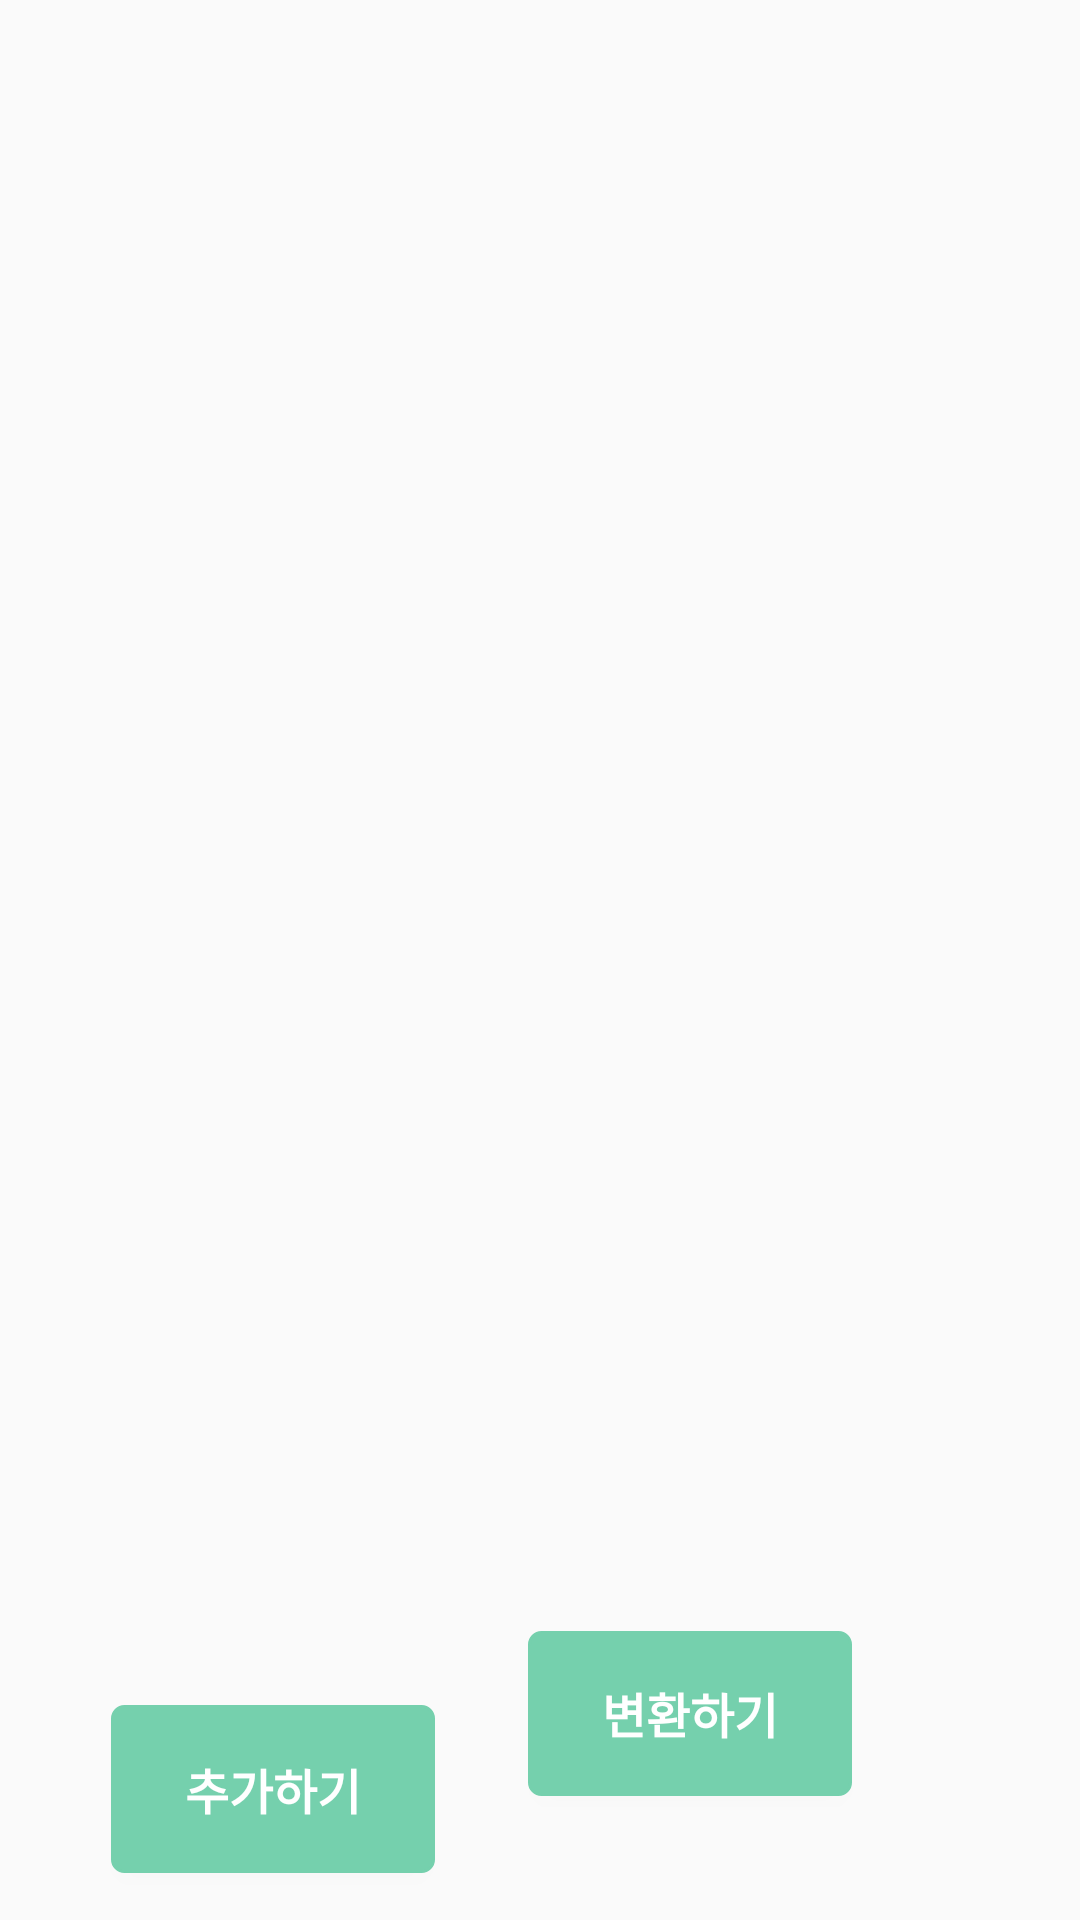

Android layout source for this screen:
<!-- AndroidManifest.xml: application theme Theme.DotAndDoc -->
<!-- res/layout/after_camera.xml -->
<?xml version="1.0" encoding="utf-8"?>
<androidx.constraintlayout.widget.ConstraintLayout xmlns:android="http://schemas.android.com/apk/res/android"
    xmlns:app="http://schemas.android.com/apk/res-auto"
    xmlns:tools="http://schemas.android.com/tools"
    android:layout_width="match_parent"
    android:layout_height="match_parent">

    <Button
        android:id="@+id/trans_button"
        android:layout_width="108dp"
        android:layout_height="55dp"
        android:layout_gravity="center"
        android:layout_marginEnd="76dp"
        android:layout_marginRight="76dp"
        android:layout_marginBottom="48dp"
        android:background="@drawable/button_border"
        android:backgroundTint="@color/darkGreen"
        android:text="변환하기"
        android:textColor="@color/white"
        android:textSize="16sp"
        android:textStyle="bold"
        app:layout_constraintBottom_toBottomOf="parent"
        app:layout_constraintEnd_toEndOf="parent"
        app:layout_constraintTop_toBottomOf="@+id/imagePreview"
        app:layout_constraintVertical_bias="0.685"/>

    <Button
        android:id="@+id/add_button"
        android:layout_width="108dp"
        android:layout_height="56dp"
        android:layout_gravity="center"
        android:background="@drawable/button_border"
        android:backgroundTint="@color/darkGreen"
        android:text="추가하기"
        android:textColor="@color/white"
        android:textSize="16sp"
        android:textStyle="bold"
        app:layout_constraintBottom_toBottomOf="parent"
        app:layout_constraintEnd_toStartOf="@+id/trans_button"
        app:layout_constraintHorizontal_bias="0.545"
        app:layout_constraintStart_toStartOf="parent"
        app:layout_constraintTop_toBottomOf="@+id/imagePreview"
        app:layout_constraintVertical_bias="0.41" />

    <ImageView
        android:id="@+id/imagePreview"
        android:layout_width="410dp"
        android:layout_height="557dp"
        app:layout_constraintBottom_toBottomOf="parent"
        app:layout_constraintEnd_toEndOf="parent"
        app:layout_constraintHorizontal_bias="0.0"
        app:layout_constraintStart_toStartOf="parent"
        app:layout_constraintTop_toTopOf="parent"
        app:layout_constraintVertical_bias="0.005"
        tools:srcCompat="@tools:sample/avatars" />


</androidx.constraintlayout.widget.ConstraintLayout>
<!-- resources referenced by this layout -->
<resources>
  <color name="darkGreen">#75D0AD</color>
  <color name="white">#FFFFFFFF</color>
  <!-- drawable button_border (drawable) -->
  <?xml version="1.0" encoding="utf-8"?>
  <shape xmlns:android="http://schemas.android.com/apk/res/android"
      android:padding="10dp"
      android:shape="rectangle">
  
      <stroke android:width="1dp"
          android:color="@color/black"/>
  
      <solid android:color="#FFFFFF"/>
  
      <corners
          android:topLeftRadius="4dp"
          android:topRightRadius="4dp"
          android:bottomLeftRadius="4dp"
          android:bottomRightRadius="4dp" />
  
  </shape>
  <style name="Theme.DotAndDoc" parent="Theme.AppCompat.Light.NoActionBar">
  
          <item name="windowActionBar">false</item>
          <item name="windowNoTitle">true</item>
  
          
          <item name="colorPrimary">@color/purple_500</item>
          <item name="colorPrimaryVariant">@color/purple_700</item>
          <item name="colorOnPrimary">@color/white</item>
  
          
          <item name="colorSecondary">@color/darkGreen</item>
          <item name="colorSecondaryVariant">@color/lightGreen</item>
          <item name="colorOnSecondary">@color/black</item>
          
          <item name="android:statusBarColor" tools:targetApi="l">?attr/colorPrimaryVariant</item>
          
      </style>
  <color name="black">#FF000000</color>
  <color name="purple_500">#FF6200EE</color>
  <color name="purple_700">#FF3700B3</color>
  <color name="lightGreen">#B0E5D1</color>
</resources>
